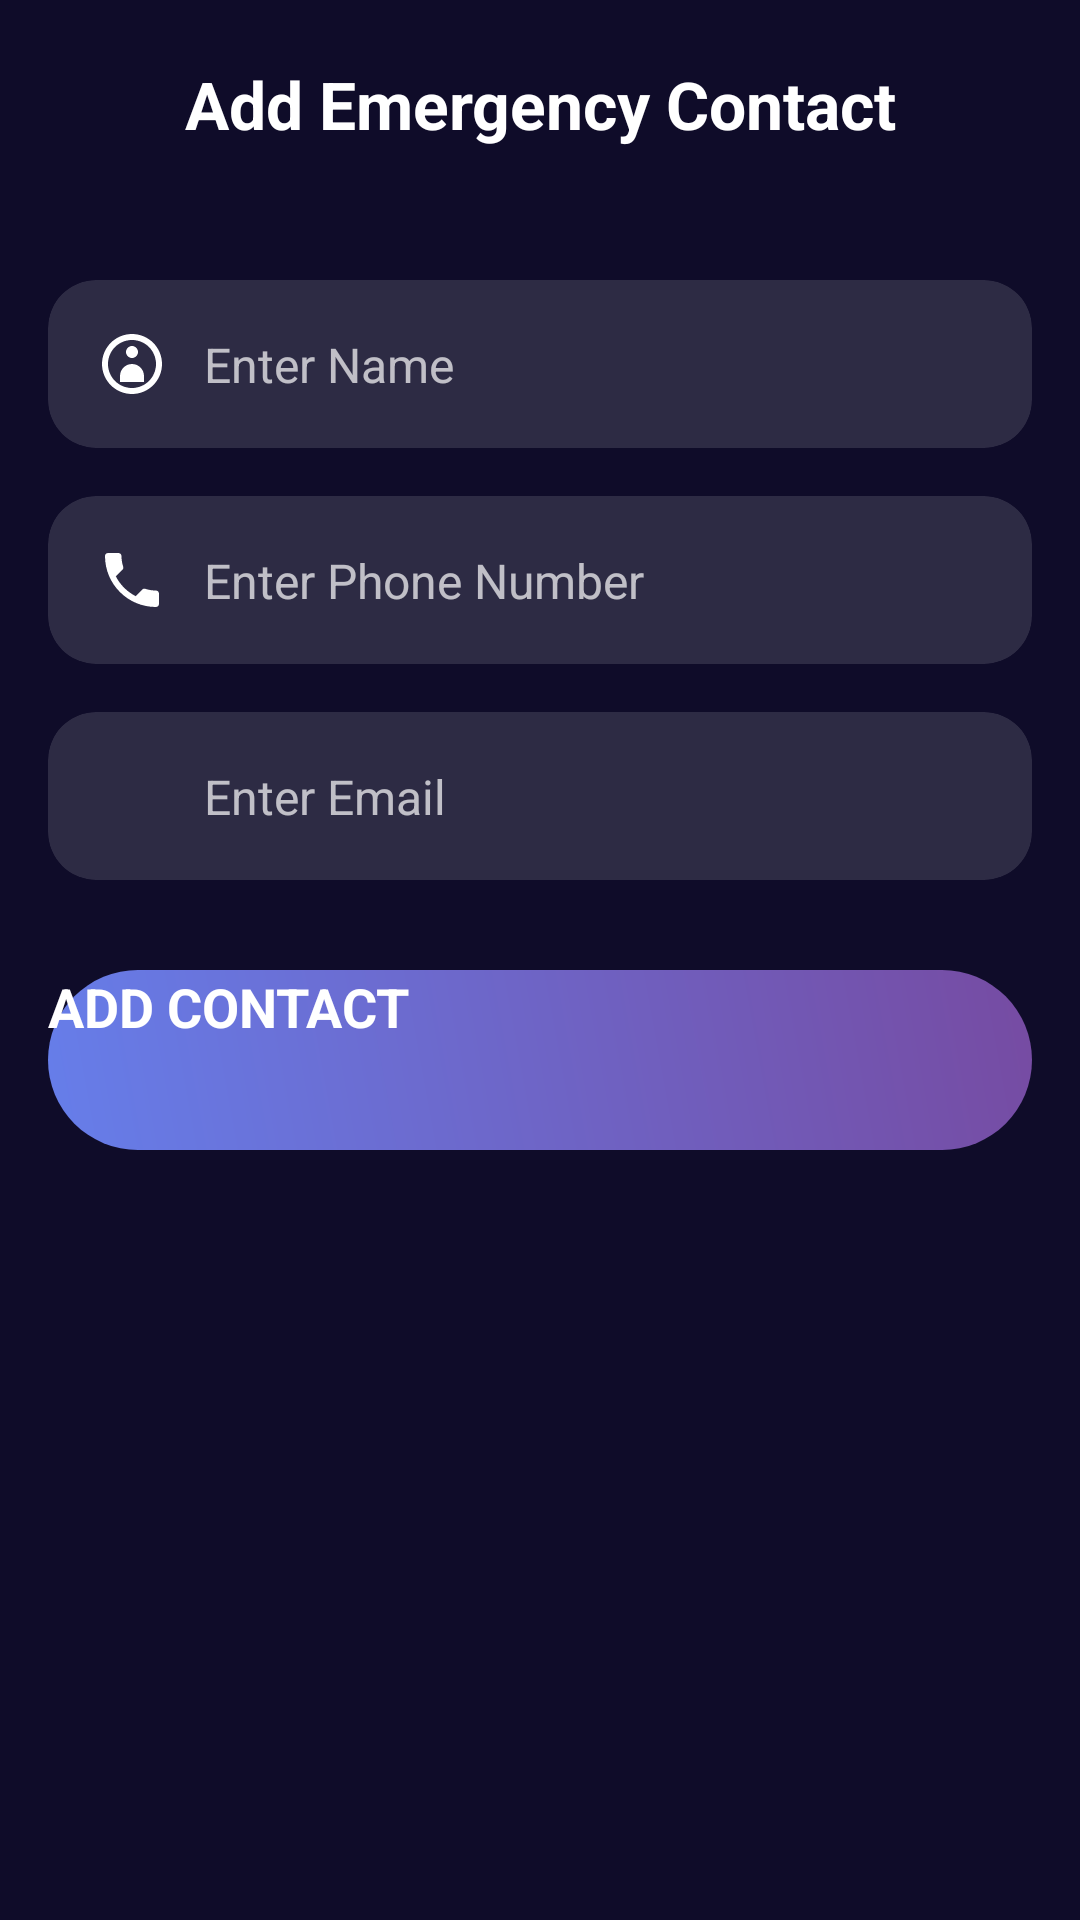

The Android layout XML behind this screen, and the referenced resources:
<!-- AndroidManifest.xml: application theme Theme.Sos -->
<!-- res/layout/activity_add_contect.xml -->
<?xml version="1.0" encoding="utf-8"?>
<androidx.constraintlayout.widget.ConstraintLayout
    xmlns:android="http://schemas.android.com/apk/res/android"
    xmlns:app="http://schemas.android.com/apk/res-auto"
    android:layout_width="match_parent"
    android:layout_height="match_parent"
    android:background="#0F0C29"
   >


    <TextView
        android:id="@+id/titleText"
        android:layout_width="0dp"
        android:layout_height="wrap_content"
        android:text="Add Emergency Contact"
        android:textColor="#FFFFFF"
        android:textSize="22sp"
        android:textStyle="bold"
        android:gravity="center"
        android:padding="20dp"
        app:layout_constraintTop_toTopOf="parent"
        app:layout_constraintStart_toStartOf="parent"
        app:layout_constraintEnd_toEndOf="parent" />


    <androidx.cardview.widget.CardView
        android:id="@+id/nameCard"
        android:layout_width="0dp"
        android:layout_height="wrap_content"
        android:layout_marginTop="24dp"
        android:layout_marginStart="16dp"
        android:layout_marginEnd="16dp"
        app:cardCornerRadius="16dp"
        app:cardElevation="8dp"
        app:cardBackgroundColor="#20FFFFFF"
        app:layout_constraintTop_toBottomOf="@id/titleText"
        app:layout_constraintStart_toStartOf="parent"
        app:layout_constraintEnd_toEndOf="parent">

        <androidx.constraintlayout.widget.ConstraintLayout
            android:layout_width="match_parent"
            android:layout_height="wrap_content"
            android:padding="16dp">

            <ImageView
                android:id="@+id/nameIcon"
                android:layout_width="24dp"
                android:layout_height="24dp"
                android:src="@drawable/ic_person"
                android:backgroundTint="#FFFFFF"
                app:layout_constraintStart_toStartOf="parent"
                app:layout_constraintTop_toTopOf="parent"
                app:layout_constraintBottom_toBottomOf="parent"/>

            <EditText
                android:id="@+id/name"
                android:layout_width="0dp"
                android:layout_height="wrap_content"
                android:hint="Enter Name"
                android:textColor="#FFFFFF"
                android:textColorHint="#B3FFFFFF"
                android:textSize="16sp"
                android:background="@null"
                android:paddingStart="12dp"
                android:inputType="textPersonName"
                app:layout_constraintStart_toEndOf="@id/nameIcon"
                app:layout_constraintEnd_toEndOf="parent"
                app:layout_constraintTop_toTopOf="parent"
                app:layout_constraintBottom_toBottomOf="parent"/>

        </androidx.constraintlayout.widget.ConstraintLayout>
    </androidx.cardview.widget.CardView>


    <androidx.cardview.widget.CardView
        android:id="@+id/phoneCard"
        android:layout_width="0dp"
        android:layout_height="wrap_content"
        android:layout_marginTop="16dp"
        android:layout_marginStart="16dp"
        android:layout_marginEnd="16dp"
        app:cardCornerRadius="16dp"
        app:cardElevation="8dp"
        app:cardBackgroundColor="#20FFFFFF"
        app:layout_constraintTop_toBottomOf="@id/nameCard"
        app:layout_constraintStart_toStartOf="parent"
        app:layout_constraintEnd_toEndOf="parent">

        <androidx.constraintlayout.widget.ConstraintLayout
            android:layout_width="match_parent"
            android:layout_height="wrap_content"
            android:padding="16dp">

            <ImageView
                android:id="@+id/phoneIcon"
                android:layout_width="24dp"
                android:layout_height="24dp"
                android:src="@drawable/ic_phone"
                android:backgroundTint="#FFFFFF"
                app:layout_constraintStart_toStartOf="parent"
                app:layout_constraintTop_toTopOf="parent"
                app:layout_constraintBottom_toBottomOf="parent"/>

            <EditText
                android:id="@+id/num"
                android:layout_width="0dp"
                android:layout_height="wrap_content"
                android:hint="Enter Phone Number"
                android:textColor="#FFFFFF"
                android:textColorHint="#B3FFFFFF"
                android:textSize="16sp"
                android:background="@null"
                android:paddingStart="12dp"
                android:inputType="phone"
                app:layout_constraintStart_toEndOf="@id/phoneIcon"
                app:layout_constraintEnd_toEndOf="parent"
                app:layout_constraintTop_toTopOf="parent"
                app:layout_constraintBottom_toBottomOf="parent"/>

        </androidx.constraintlayout.widget.ConstraintLayout>
    </androidx.cardview.widget.CardView>


    <androidx.cardview.widget.CardView
        android:id="@+id/emailCard"
        android:layout_width="0dp"
        android:layout_height="wrap_content"
        android:layout_marginTop="16dp"
        android:layout_marginStart="16dp"
        android:layout_marginEnd="16dp"
        app:cardCornerRadius="16dp"
        app:cardElevation="8dp"
        app:cardBackgroundColor="#20FFFFFF"
        app:layout_constraintTop_toBottomOf="@id/phoneCard"
        app:layout_constraintStart_toStartOf="parent"
        app:layout_constraintEnd_toEndOf="parent">

        <androidx.constraintlayout.widget.ConstraintLayout
            android:layout_width="match_parent"
            android:layout_height="wrap_content"
            android:padding="16dp">

            <ImageView
                android:id="@+id/emailIcon"
                android:layout_width="24dp"
                android:layout_height="24dp"
                android:src="@drawable/ic_email"
                android:backgroundTint="#FFFFFF"
                app:layout_constraintStart_toStartOf="parent"
                app:layout_constraintTop_toTopOf="parent"
                app:layout_constraintBottom_toBottomOf="parent"/>

            <EditText
                android:id="@+id/email"
                android:layout_width="0dp"
                android:layout_height="wrap_content"
                android:hint="Enter Email"
                android:textColor="#FFFFFF"
                android:textColorHint="#B3FFFFFF"
                android:textSize="16sp"
                android:background="@null"
                android:paddingStart="12dp"
                android:inputType="textEmailAddress"
                app:layout_constraintStart_toEndOf="@id/emailIcon"
                app:layout_constraintEnd_toEndOf="parent"
                app:layout_constraintTop_toTopOf="parent"
                app:layout_constraintBottom_toBottomOf="parent"/>

        </androidx.constraintlayout.widget.ConstraintLayout>
    </androidx.cardview.widget.CardView>


    <Button
        android:id="@+id/submit"
        android:layout_width="0dp"
        android:layout_height="60dp"
        android:text="ADD CONTACT"
        android:textColor="#FFFFFF"
        android:textStyle="bold"
        android:textSize="18sp"
        android:background="@drawable/button_gradient_primary"
        android:elevation="8dp"
        app:layout_constraintTop_toBottomOf="@id/emailCard"
        app:layout_constraintStart_toStartOf="parent"
        app:layout_constraintEnd_toEndOf="parent"
        android:layout_marginTop="30dp"
        android:layout_marginStart="16dp"
        android:layout_marginEnd="16dp"/>

</androidx.constraintlayout.widget.ConstraintLayout>
<!-- resources referenced by this layout -->
<resources>
  <!-- drawable button_gradient_primary (drawable) -->
  <?xml version="1.0" encoding="utf-8"?>
  <shape xmlns:android="http://schemas.android.com/apk/res/android">
      <gradient
          android:type="linear"
          android:angle="45"
          android:startColor="#667eea"
          android:endColor="#764ba2" />
      <corners android:radius="30dp" />
  </shape>
  <!-- drawable ic_person (drawable) -->
  <vector xmlns:android="http://schemas.android.com/apk/res/android"
      android:width="24dp"
      android:height="24dp"
      android:viewportWidth="24"
      android:viewportHeight="24">
      <path
          android:fillColor="@android:color/white"
          android:pathData="M12,6c1.1,0 2,0.9 2,2s-0.9,2 -2,2 -2,-0.9 -2,-2 0.9,-2 2,-2zM12,12c2.2,0 4,1.8 4,4v2H8v-2c0,-2.2 1.8,-4 4,-4zM12,2C6.48,2 2,6.48 2,12s4.48,10 10,10 10,-4.48 10,-10S17.52,2 12,2zM12,20c-4.42,0 -8,-3.58 -8,-8s3.58,-8 8,-8 8,3.58 8,8 -3.58,8 -8,8z" />
  </vector>
  <!-- drawable ic_phone (drawable) -->
  <vector xmlns:android="http://schemas.android.com/apk/res/android"
      android:width="24dp"
      android:height="24dp"
      android:viewportWidth="24"
      android:viewportHeight="24">
      <path
          android:fillColor="@android:color/white"
          android:pathData="M6.62,10.79c1.44,2.83 3.76,5.14 6.59,6.59l2.2,-2.2c0.27,-0.27 0.67,-0.36 1.02,-0.24 1.12,0.37 2.33,0.57 3.57,0.57 0.55,0 1,0.45 1,1V20c0,0.55 -0.45,1 -1,1 -9.39,0 -17,-7.61 -17,-17 0,-0.55 0.45,-1 1,-1h3.5c0.55,0 1,0.45 1,1 0,1.25 0.2,2.45 0.57,3.57 0.11,0.35 0.03,0.74 -0.25,1.02l-2.2,2.2z" />
  </vector>
</resources>
